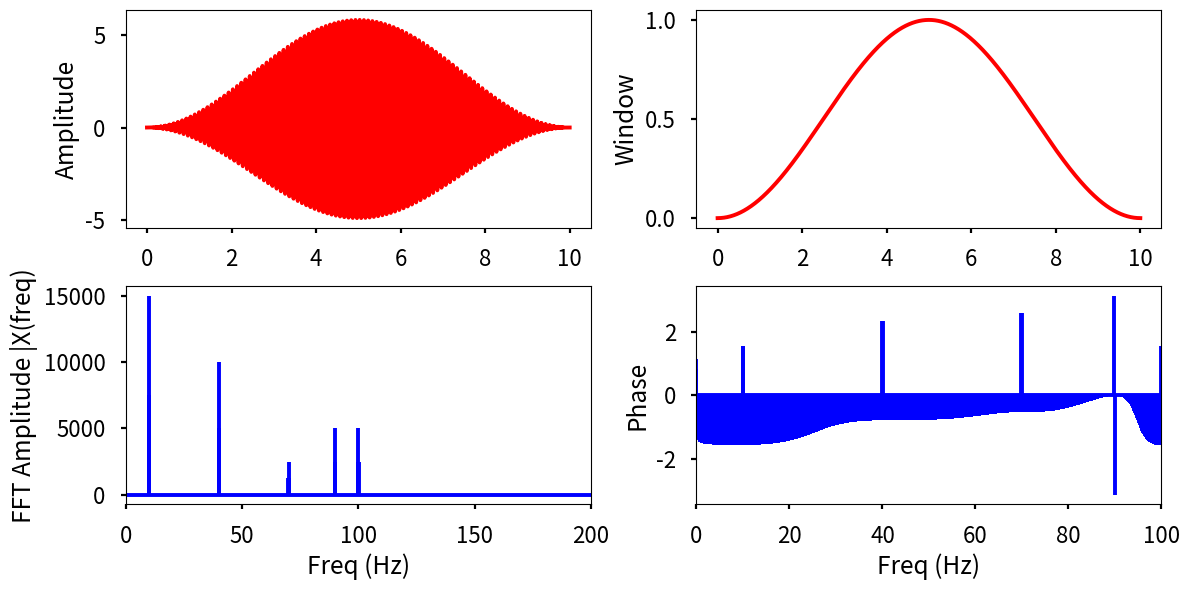

Write the Python code that produced this figure.
#!/bin/env python3

import numpy as np
import math
import matplotlib.pyplot as plt

def main():
    plt.style.use('seaborn-v0_8-poster')

    sr = 2000
    ts = 1/sr
    t = np.arange(0, 10, ts)

    wave = lambda freq, ampl, phase = 0: ampl*np.sin(phase + 2*np.pi*freq*t)

    x = wave(10, 3)
    x += wave(40, 2, np.pi/4)
    x += wave(70, 0.5, np.pi/3)
    x += wave(90, 1, np.pi/2)
    x += wave(100, 1)

    window = np.hanning( x.size )
    x = x * window

    plt.figure(figsize=(12, 6))

    plt.subplot(221)
    plt.ylabel('Amplitude')
    plt.plot(t, x, 'r')

    plt.subplot(222)
    plt.ylabel('Window')
    plt.plot(t, window, 'r')

    X = np.fft.fft(x) # the FFT
    N = len(X) # the bins number
    n = np.arange(N) # the bin indexes
    freq = np.fft.fftfreq(N, ts) # N/sr # the sampling period
    
    #freq = n/T # the sampling frequencies

    plt.subplot(223)
    plt.stem(freq, np.abs(X), 'b', markerfmt=' ', basefmt='-b')
    plt.xlabel('Freq (Hz)')
    plt.ylabel('FFT Amplitude |X(freq)')
    plt.xlim(0, 200)

    plt.subplot(224)
    plt.stem(freq, np.angle(X), 'b', markerfmt=' ', basefmt='-b')
    plt.xlabel('Freq (Hz)')
    plt.ylabel('Phase')
    plt.xlim(0, 100)


    plt.tight_layout()
    plt.show()


if __name__ == '__main__':
    main()
